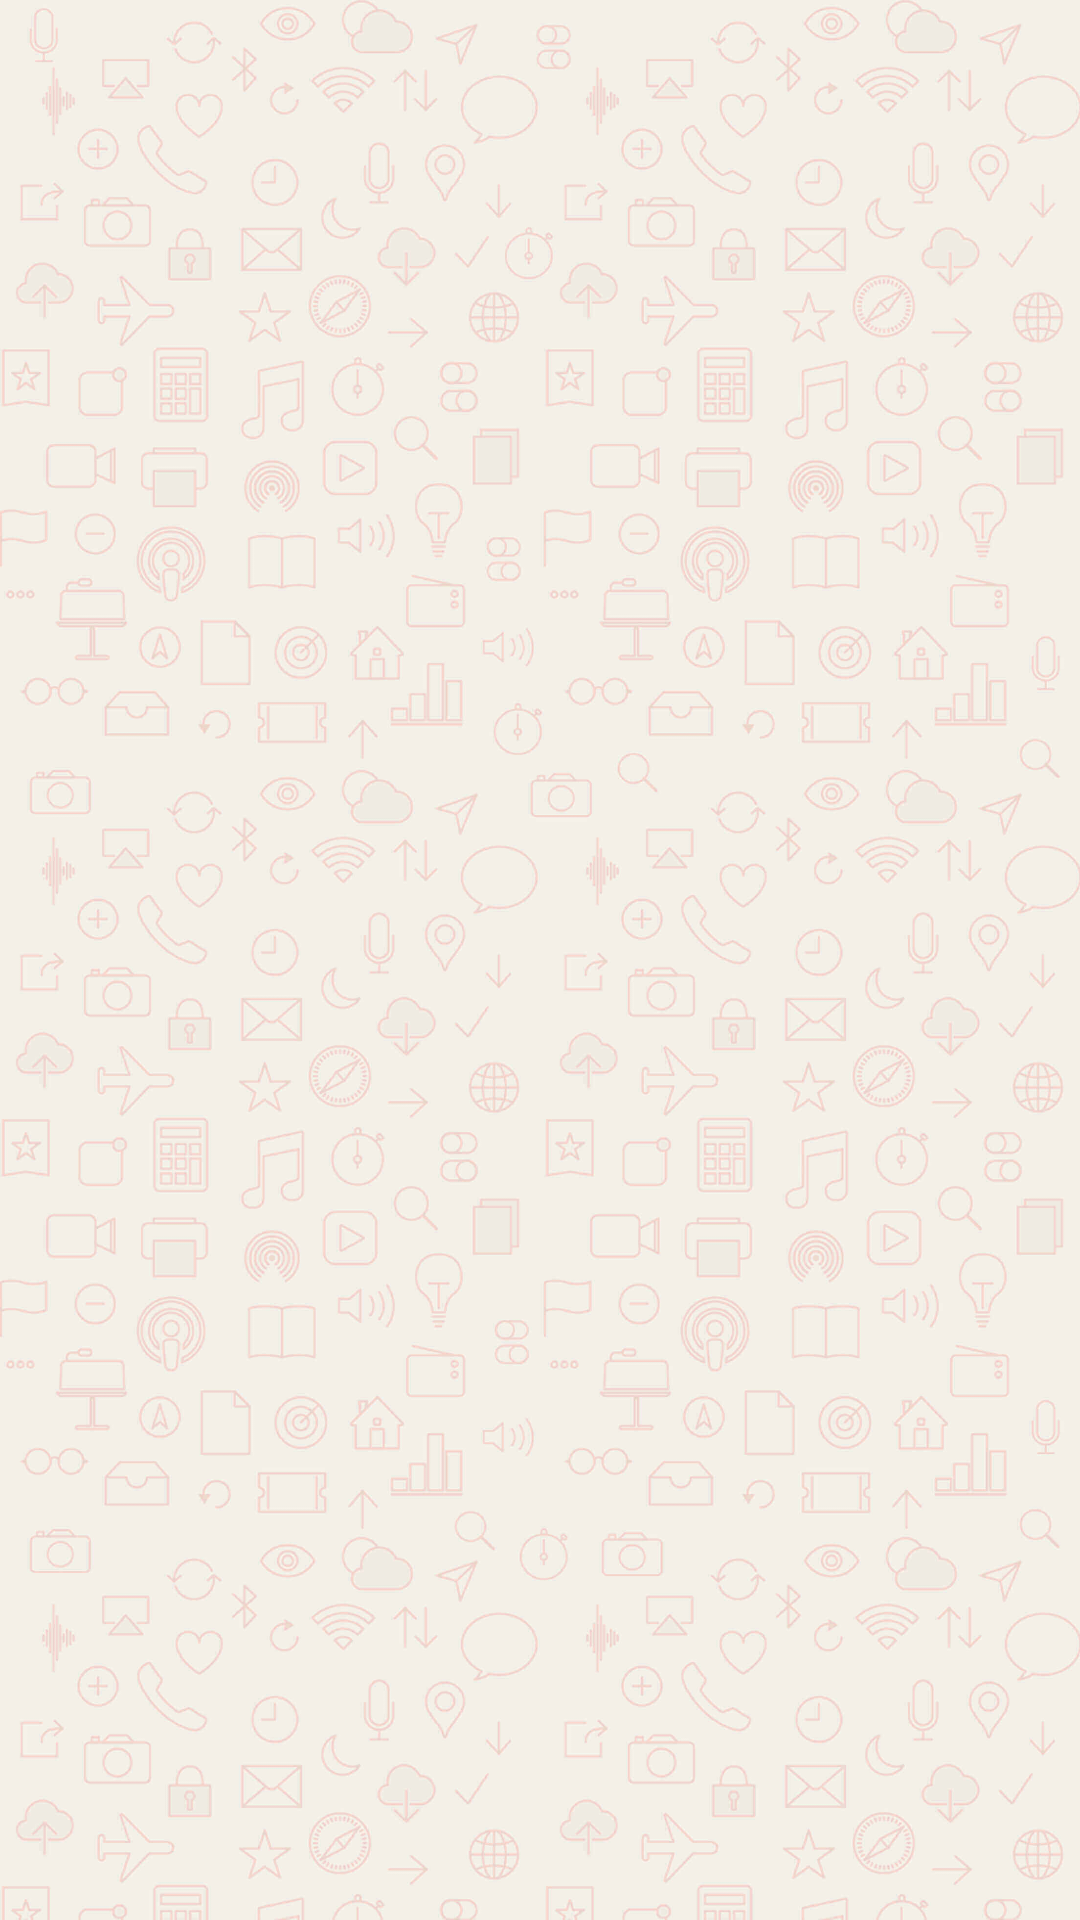

Android layout source for this screen:
<!-- AndroidManifest.xml: application theme AppTheme -->
<!-- res/layout/splash_screen.xml -->
<?xml version="1.0" encoding="utf-8"?>
<LinearLayout xmlns:android="http://schemas.android.com/apk/res/android"
    xmlns:app="http://schemas.android.com/apk/res-auto"
    xmlns:tools="http://schemas.android.com/tools"
    android:layout_width="match_parent"
    android:layout_height="match_parent"
    android:background="@drawable/splash_screen"
    android:gravity="center">

    <androidx.appcompat.widget.AppCompatImageView
        android:id="@+id/appIvLogo"
        android:layout_width="match_parent"
        android:layout_height="@dimen/_50sdp"
        app:srcCompat="@drawable/qarmatak_biglogo_" />

</LinearLayout>
<!-- resources referenced by this layout -->
<resources>
  <!-- drawable qarmatak_biglogo_: png bitmap (drawable, 11707 bytes) -->
  <!-- drawable splash_screen: jpg bitmap (drawable, 224002 bytes) -->
  <style name="AppTheme" parent="Theme.AppCompat.Light.DarkActionBar">
          
          <item name="colorPrimary">@color/colorPrimary</item>
          <item name="colorPrimaryDark">@color/colorPrimaryDark</item>
          <item name="colorAccent">@color/colorAccent</item>
      </style>
  <color name="colorPrimary">#FF7F50</color>
  <color name="colorPrimaryDark">#FF5733</color>
  <color name="colorAccent">#FF7F50</color>
</resources>
